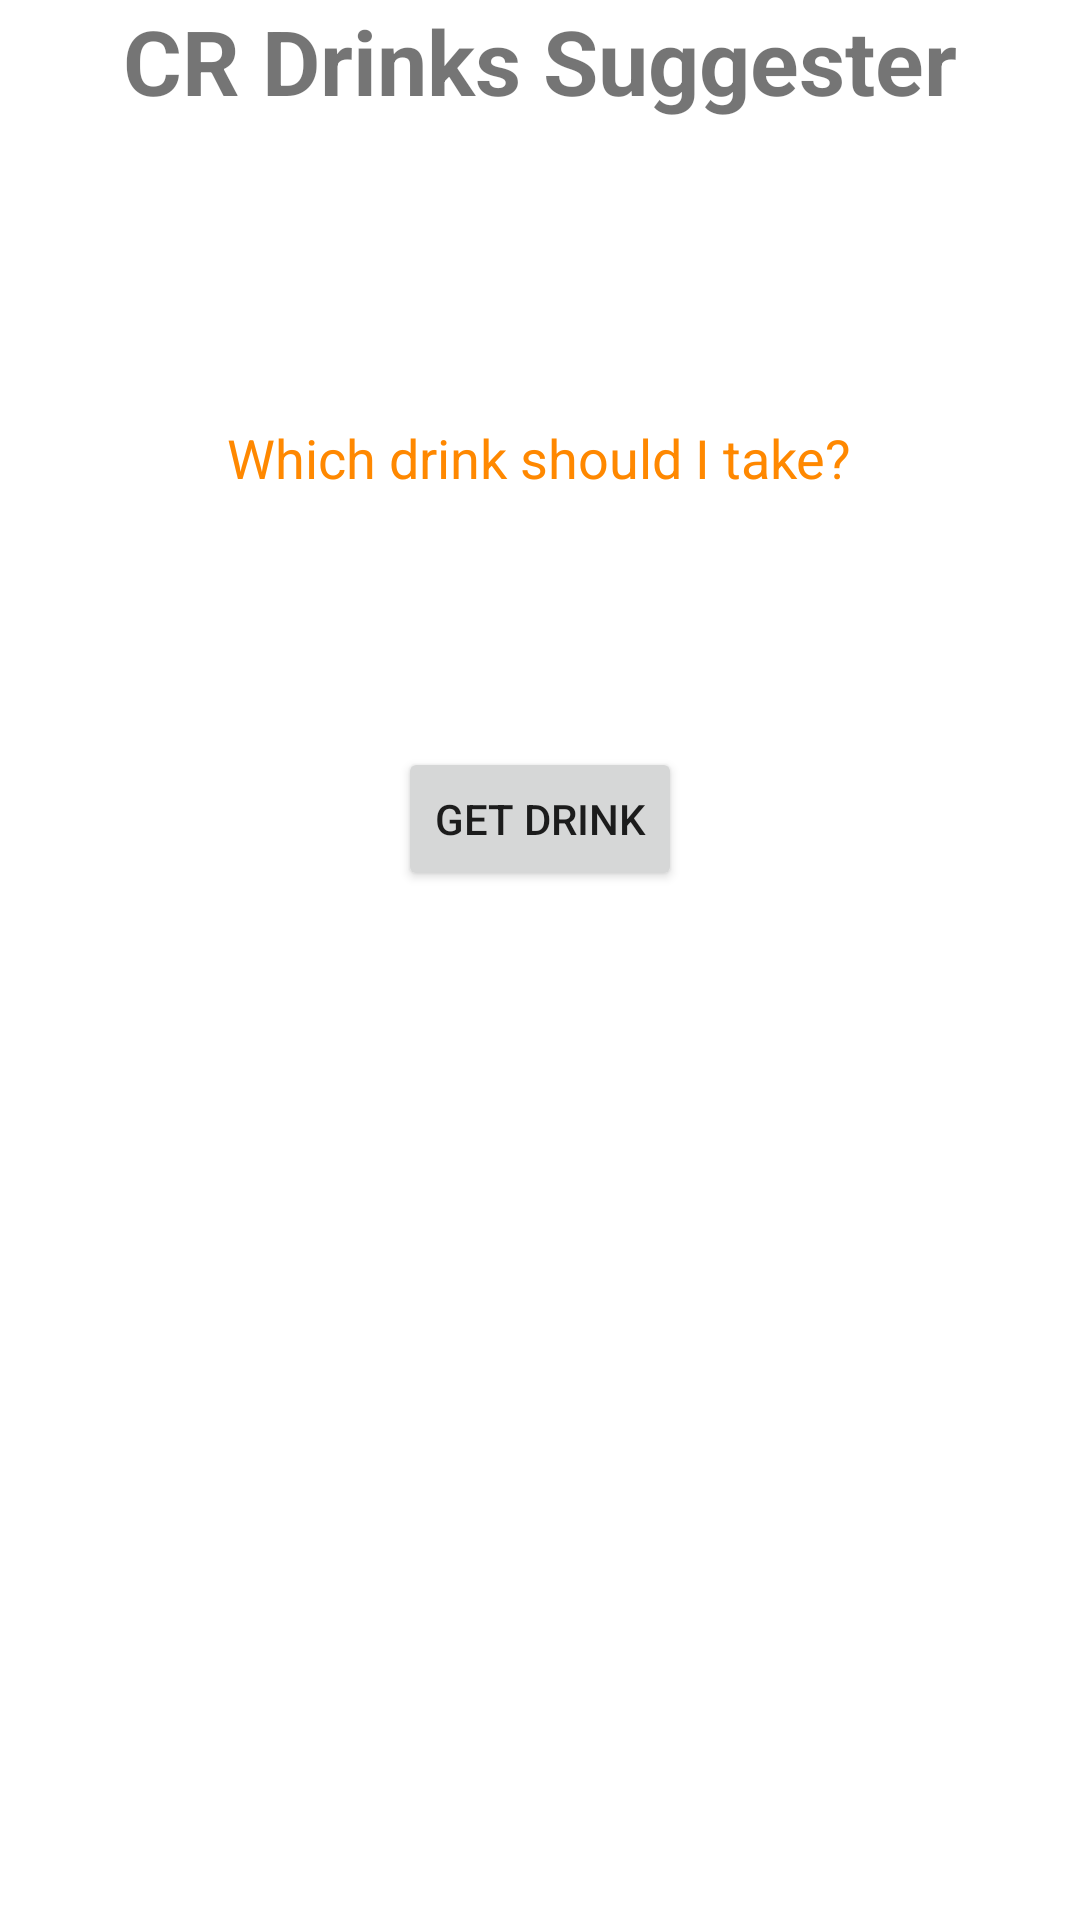

Produce the Android XML layout that renders to this screen, including the resource entries it uses.
<!-- AndroidManifest.xml: application theme Theme.MVCApplication -->
<!-- res/layout/activity_main.xml -->
<?xml version="1.0" encoding="utf-8"?>
<LinearLayout xmlns:android="http://schemas.android.com/apk/res/android"
    xmlns:app="http://schemas.android.com/apk/res-auto"
    xmlns:tools="http://schemas.android.com/tools"
    android:layout_width="match_parent"
    android:layout_height="match_parent"
    android:orientation="vertical"
    tools:context=".MainActivity">

    <TextView
        android:layout_width="wrap_content"
        android:layout_height="wrap_content"
        android:layout_gravity="center_horizontal"
        android:text="CR Drinks Suggester"
        android:textSize="30sp"
        android:textStyle="bold" />

    <TextView
        android:layout_width="wrap_content"
        android:layout_height="wrap_content"
        android:layout_gravity="center_horizontal"
        android:layout_marginTop="100dp"
        android:text="Which drink should I take?"
        android:textColor="@android:color/holo_orange_dark"
        android:textSize="18sp" />

    <TextView
        android:id="@+id/tvDrinkName"
        android:layout_width="wrap_content"
        android:layout_height="wrap_content"
        android:layout_gravity="center_horizontal"
        android:layout_marginTop="10dp"
        android:text=""
        android:textSize="18sp"
        android:textStyle="italic" />

    <ProgressBar
        android:id="@+id/progressBar"
        android:visibility="gone"
        style="?android:attr/progressBarStyle"
        android:layout_width="wrap_content"
        android:layout_height="wrap_content"
        android:layout_gravity="center_horizontal" />

    <Button
        android:id="@+id/bGetDrink"
        android:layout_width="wrap_content"
        android:layout_height="wrap_content"
        android:layout_gravity="center_horizontal"
        android:layout_marginTop="50dp"
        android:text="Get Drink" />
</LinearLayout>
<!-- resources referenced by this layout -->
<resources>
  <style name="Theme.MVCApplication" parent="Theme.MaterialComponents.DayNight.DarkActionBar">
          
          <item name="colorPrimary">@color/purple_500</item>
          <item name="colorPrimaryVariant">@color/purple_700</item>
          <item name="colorOnPrimary">@color/white</item>
          
          <item name="colorSecondary">@color/teal_200</item>
          <item name="colorSecondaryVariant">@color/teal_700</item>
          <item name="colorOnSecondary">@color/black</item>
          
          <item name="android:statusBarColor" tools:targetApi="l">?attr/colorPrimaryVariant</item>
          
      </style>
  <!-- not gathered from this repository: default colours our renderer supplied (Android Studio template values) -->
  <color name="purple_500">#FF6200EE</color>
  <color name="purple_700">#FF3700B3</color>
  <color name="teal_200">#FF03DAC5</color>
  <color name="teal_700">#FF018786</color>
  <color name="black">#FF000000</color>
  <color name="white">#FFFFFFFF</color>
</resources>
